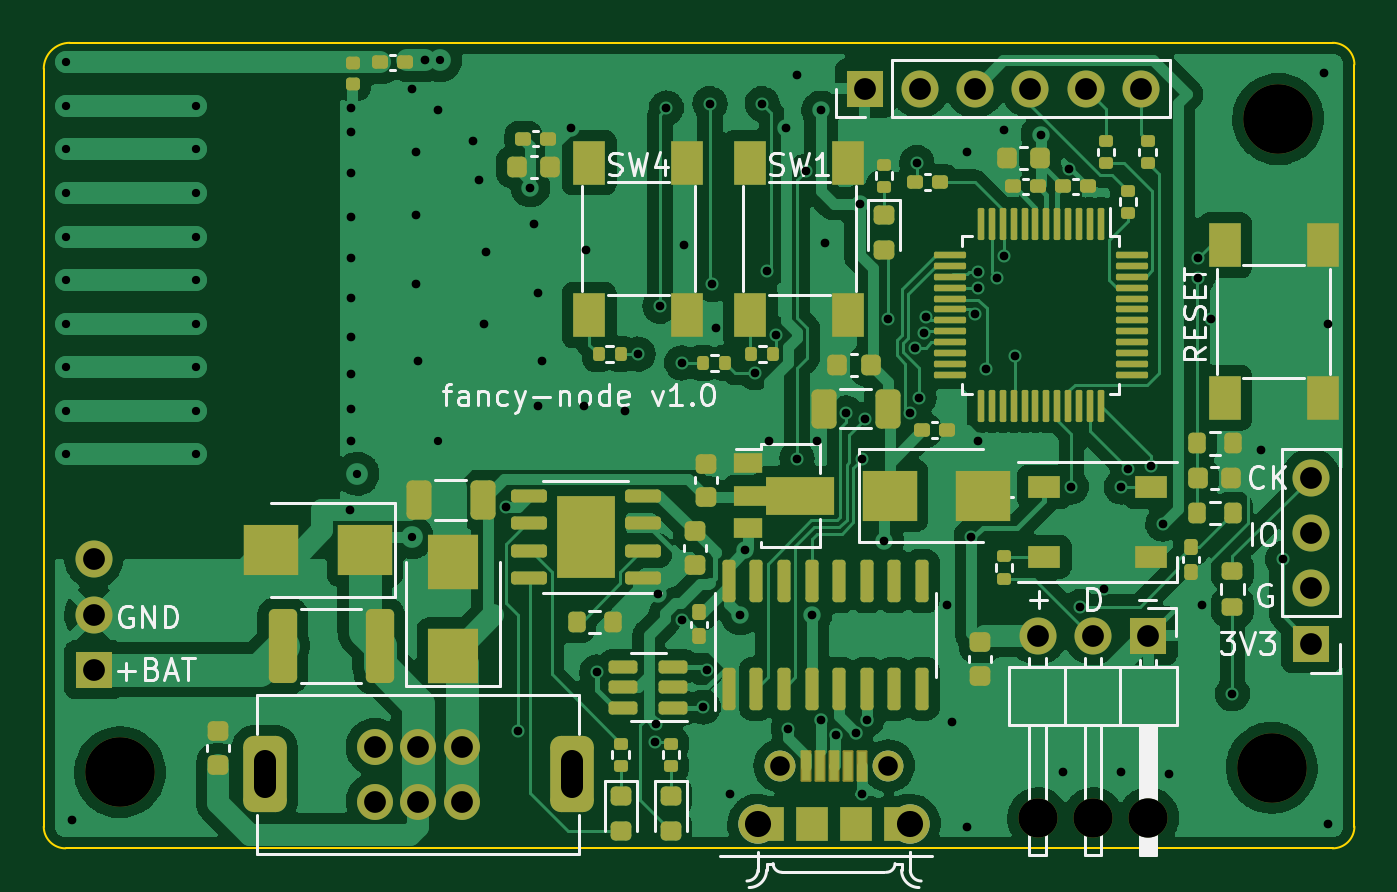
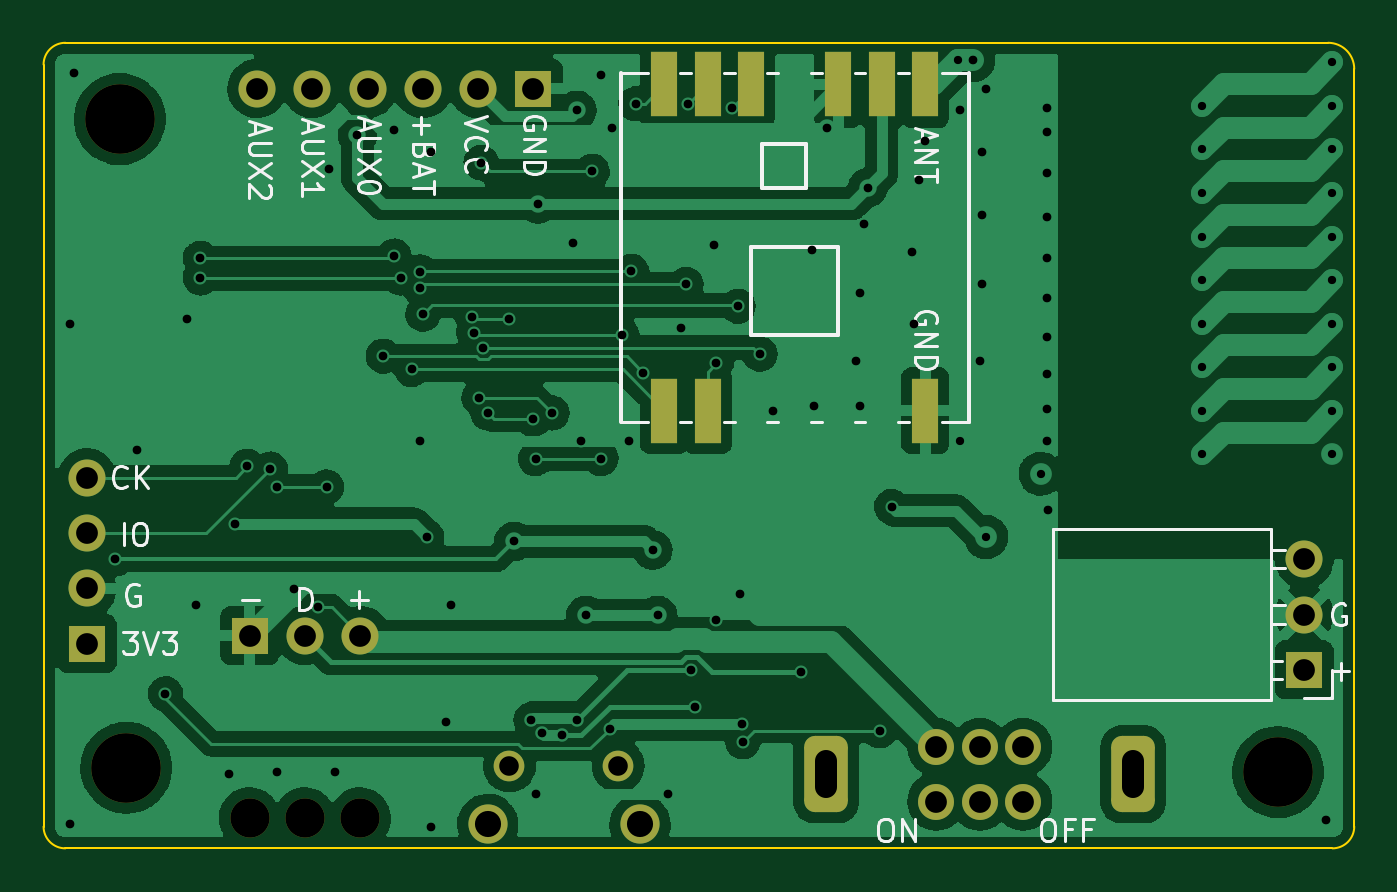
Circuit board: 11 layer files. Board 60.2 x 37.0 mm.
- bottom_copper: fancy-node-B_Cu.gbl (135572 bytes)
- bottom_mask: fancy-node-B_Mask.gbs (2650 bytes)
- paste: fancy-node-B_Paste.gbp (777 bytes)
- bottom_silk: fancy-node-B_Silkscreen.gbo (14815 bytes)
- outline: fancy-node-Edge_Cuts.gm1 (1035 bytes)
- top_copper: fancy-node-F_Cu.gtl (191234 bytes)
- top_mask: fancy-node-F_Mask.gts (10860 bytes)
- paste: fancy-node-F_Paste.gtp (9462 bytes)
- top_silk: fancy-node-F_Silkscreen.gto (31529 bytes)
- drill: fancy-node-NPTH.drl (542 bytes)
- drill: fancy-node-PTH.drl (2794 bytes)

=== bottom_copper: fancy-node-B_Cu.gbl (135572 bytes, source omitted) ===
=== bottom_mask: fancy-node-B_Mask.gbs (2650 bytes, source withheld) ===
=== paste: fancy-node-B_Paste.gbp ===
%TF.GenerationSoftware,KiCad,Pcbnew,6.0.6-3a73a75311~116~ubuntu20.04.1*%
%TF.CreationDate,2022-07-24T13:39:07-06:00*%
%TF.ProjectId,fancy-node,66616e63-792d-46e6-9f64-652e6b696361,rev?*%
%TF.SameCoordinates,Original*%
%TF.FileFunction,Paste,Bot*%
%TF.FilePolarity,Positive*%
%FSLAX46Y46*%
G04 Gerber Fmt 4.6, Leading zero omitted, Abs format (unit mm)*
G04 Created by KiCad (PCBNEW 6.0.6-3a73a75311~116~ubuntu20.04.1) date 2022-07-24 13:39:07*
%MOMM*%
%LPD*%
G01*
G04 APERTURE LIST*
%ADD10R,1.198880X2.999740*%
G04 APERTURE END LIST*
D10*
%TO.C,U5*%
X46500520Y-66401920D03*
X48502040Y-66401920D03*
X50501020Y-66401920D03*
X54498980Y-66401920D03*
X56497960Y-66401920D03*
X58499480Y-66401920D03*
X58499480Y-81398080D03*
X56497960Y-81398080D03*
X46500520Y-81398080D03*
%TD*%
M02*

=== bottom_silk: fancy-node-B_Silkscreen.gbo (14815 bytes, source omitted) ===
=== outline: fancy-node-Edge_Cuts.gm1 ===
%TF.GenerationSoftware,KiCad,Pcbnew,6.0.6-3a73a75311~116~ubuntu20.04.1*%
%TF.CreationDate,2022-07-24T13:39:07-06:00*%
%TF.ProjectId,fancy-node,66616e63-792d-46e6-9f64-652e6b696361,rev?*%
%TF.SameCoordinates,Original*%
%TF.FileFunction,Profile,NP*%
%FSLAX46Y46*%
G04 Gerber Fmt 4.6, Leading zero omitted, Abs format (unit mm)*
G04 Created by KiCad (PCBNEW 6.0.6-3a73a75311~116~ubuntu20.04.1) date 2022-07-24 13:39:07*
%MOMM*%
%LPD*%
G01*
G04 APERTURE LIST*
%TA.AperFunction,Profile*%
%ADD10C,0.100000*%
%TD*%
G04 APERTURE END LIST*
D10*
X27800000Y-101500000D02*
X86000000Y-101500000D01*
X86000000Y-64500000D02*
X28000000Y-64500000D01*
X26800000Y-100500000D02*
G75*
G03*
X27800000Y-101500000I1000000J0D01*
G01*
X26800000Y-100500000D02*
X26800000Y-65700000D01*
X86000000Y-101500000D02*
G75*
G03*
X87000000Y-100500000I0J1000000D01*
G01*
X28000000Y-64500000D02*
G75*
G03*
X26800000Y-65700000I0J-1200000D01*
G01*
X87000000Y-65500000D02*
G75*
G03*
X86000000Y-64500000I-1000000J0D01*
G01*
X87000000Y-100500000D02*
X87000000Y-65500000D01*
M02*

=== top_copper: fancy-node-F_Cu.gtl (191234 bytes, source omitted) ===
=== top_mask: fancy-node-F_Mask.gts (10860 bytes, source omitted) ===
=== paste: fancy-node-F_Paste.gtp (9462 bytes, source omitted) ===
=== top_silk: fancy-node-F_Silkscreen.gto (31529 bytes, source omitted) ===
=== drill: fancy-node-NPTH.drl ===
M48
; DRILL file {KiCad 6.0.6-3a73a75311~116~ubuntu20.04.1} date Sun 24 Jul 2022 01:39:08 PM MDT
; FORMAT={-:-/ absolute / metric / decimal}
; #@! TF.CreationDate,2022-07-24T13:39:08-06:00
; #@! TF.GenerationSoftware,Kicad,Pcbnew,6.0.6-3a73a75311~116~ubuntu20.04.1
; #@! TF.FileFunction,NonPlated,1,2,NPTH
FMAT,2
METRIC
; #@! TA.AperFunction,NonPlated,NPTH,ComponentDrill
T1C1.800
; #@! TA.AperFunction,NonPlated,NPTH,ComponentDrill
T2C3.200
%
G90
G05
T1
X72.46Y-100.1
X75.0Y-100.1
X77.54Y-100.1
T2
X30.3Y-98.0
X83.2Y-97.8
X83.5Y-68.0
T0
M30

=== drill: fancy-node-PTH.drl ===
M48
; DRILL file {KiCad 6.0.6-3a73a75311~116~ubuntu20.04.1} date Sun 24 Jul 2022 01:39:08 PM MDT
; FORMAT={-:-/ absolute / metric / decimal}
; #@! TF.CreationDate,2022-07-24T13:39:08-06:00
; #@! TF.GenerationSoftware,Kicad,Pcbnew,6.0.6-3a73a75311~116~ubuntu20.04.1
; #@! TF.FileFunction,Plated,1,2,PTH
FMAT,2
METRIC
; #@! TA.AperFunction,Plated,PTH,ViaDrill
T1C0.380
; #@! TA.AperFunction,Plated,PTH,ViaDrill
T2C0.400
; #@! TA.AperFunction,Plated,PTH,ComponentDrill
T3C0.900
; #@! TA.AperFunction,Plated,PTH,ComponentDrill
T4C1.000
; #@! TA.AperFunction,Plated,PTH,ComponentDrill
T5C1.200
%
G90
G05
T1
X27.8Y-65.4
X27.8Y-67.4
X27.8Y-69.4
X27.8Y-71.4
X27.8Y-73.4
X27.8Y-75.4
X27.8Y-77.4
X27.8Y-79.4
X27.8Y-81.4
X27.8Y-83.4
X33.8Y-67.4
X33.8Y-69.4
X33.8Y-71.4
X33.8Y-73.4
X33.8Y-75.4
X33.8Y-77.4
X33.8Y-79.4
X33.8Y-81.4
X33.8Y-83.4
X41.2Y-84.3
X43.7Y-87.2
X44.9Y-82.8
X45.0Y-65.3
T2
X28.1Y-100.2
X40.85Y-85.95
X40.9Y-67.5
X40.9Y-68.6
X40.9Y-70.5
X40.9Y-72.5
X40.9Y-74.4
X40.9Y-76.2
X40.9Y-78.0
X40.9Y-79.7
X40.9Y-81.3
X40.9Y-82.8
X43.7Y-66.6
X43.9Y-69.5
X43.9Y-72.4
X43.9Y-75.6
X44.0Y-79.1
X44.3Y-65.3
X44.9Y-67.6
X46.5Y-69.0
X46.8Y-70.8
X47.0Y-77.4
X47.1Y-74.1
X48.049Y-85.8
X48.6Y-96.1
X49.15Y-71.15
X49.3Y-72.8
X49.5Y-76.0
X49.5Y-81.2
X49.7Y-79.1
X51.0Y-68.4
X51.6Y-81.2
X51.7Y-74.0
X52.2Y-93.4
X53.5Y-81.4
X54.1Y-78.8
X54.874Y-96.599
X54.9Y-95.8
X55.01Y-89.828
X55.1Y-76.6
X55.4Y-67.5
X56.1Y-79.2
X56.1Y-91.0
X56.2Y-73.8
X57.1Y-95.0
X57.244Y-93.321
X57.4Y-67.3
X57.5Y-75.6
X57.7Y-77.6
X58.3Y-99.0
X58.8Y-90.8
X59.023Y-87.796
X59.474Y-79.651
X59.8Y-67.3
X60.0Y-75.0
X60.1Y-82.8
X60.45Y-77.9
X60.9Y-68.4
X61.0Y-96.0
X61.4Y-66.0
X61.4Y-83.6
X61.8Y-70.4
X62.1Y-90.8
X62.3Y-82.8
X62.5Y-67.6
X62.5Y-95.6
X62.7Y-73.7
X63.2Y-96.3
X63.649Y-81.5
X64.1Y-96.2
X64.3Y-71.9
X64.4Y-83.6
X64.4Y-99.0
X64.5Y-81.8
X64.6Y-95.6
X65.4Y-87.4
X65.6Y-77.2
X66.6Y-81.5
X66.8Y-78.5
X66.9Y-70.0
X67.0Y-80.8
X67.241Y-77.826
X67.305Y-77.08
X68.3Y-90.3
X68.5Y-95.7
X69.2Y-69.5
X69.2Y-100.5
X69.4Y-87.2
X69.581Y-76.965
X69.697Y-75.772
X69.7Y-82.8
X69.701Y-75.022
X70.1Y-79.5
X70.6Y-75.3
X70.9Y-68.5
X70.9Y-74.3
X71.4Y-78.9
X72.583Y-68.714
X73.6Y-98.0
X73.9Y-70.3
X74.0Y-84.9
X74.4Y-90.4
X75.5Y-89.6
X76.3Y-84.9
X76.3Y-98.0
X76.582Y-84.082
X77.65Y-83.949
X78.2Y-86.6
X78.5Y-98.1
X79.8Y-74.4
X79.8Y-75.3
X80.0Y-90.3
X80.4Y-77.2
X81.4Y-94.4
X82.7Y-83.2
X83.7Y-88.2
X85.6Y-65.9
X85.8Y-77.4
X85.8Y-100.4
T3
X60.6Y-97.7
X65.6Y-97.7
T4
X29.1Y-88.22
X29.1Y-90.76
X29.1Y-93.3
X42.0Y-96.85
X42.0Y-99.35
X44.0Y-96.85
X44.0Y-99.35
X46.0Y-96.85
X46.0Y-99.35
X64.5Y-66.6
X67.04Y-66.6
X69.58Y-66.6
X72.12Y-66.6
X72.445Y-91.725
X74.66Y-66.6
X74.985Y-91.725
X77.2Y-66.6
X77.525Y-91.725
X85.0Y-84.48
X85.0Y-87.02
X85.0Y-89.56
X85.0Y-92.1
T5
X59.6Y-100.4
X66.6Y-100.4
T4
X36.95Y-97.5G85X36.95Y-98.7
G05
X51.05Y-97.5G85X51.05Y-98.7
G05
T0
M30
